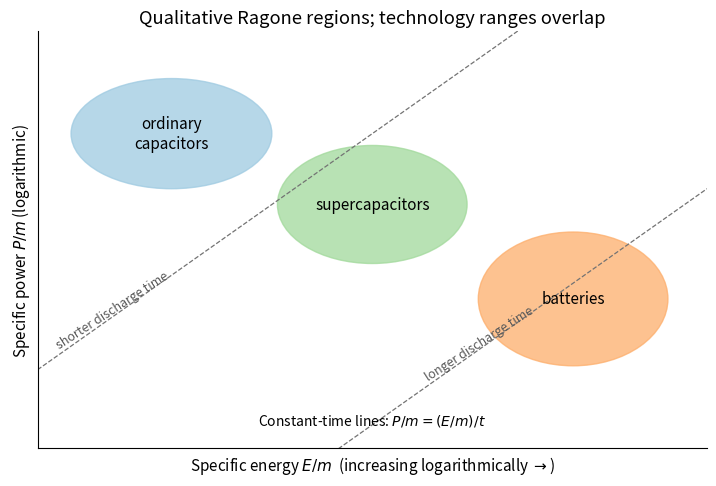

Recreate this plot in Python.
"""Original explanatory diagram; Python 3.14, numpy and matplotlib (root pyproject)."""
import numpy as np
import matplotlib
matplotlib.use("Agg")
import matplotlib.pyplot as plt
from matplotlib.patches import Circle, Rectangle, Ellipse
plt.rcParams.update({"font.size": 11, "figure.facecolor": "white", "axes.spines.top": False, "axes.spines.right": False})

fig,ax=plt.subplots(figsize=(7.3,5))
for xy,wh,label,c in [((-1.8,2),(1.8,1.4),'ordinary\ncapacitors','#9ecae1'),((0,1.1),(1.7,1.5),'supercapacitors','#a1d99b'),((1.8,-.1),(1.7,1.7),'batteries','#fdae6b')]:
 ax.add_patch(Ellipse(xy,*wh,color=c,alpha=.75))
 ax.text(*xy,label,ha='center',va='center')
x=np.linspace(-3,3,300)
for b,label in [(2,'shorter discharge time'),(-1.7,'longer discharge time')]:
 ax.plot(x,x+b,color='0.45',ls='--',lw=.9)
 xt=-2.85 if b>0 else 0.45
 ax.text(xt,xt+b+.12,label,rotation=33,fontsize=9,color='.35')
ax.set(xlim=(-3,3),ylim=(-2,3.3),xticks=[],yticks=[],xlabel=r'Specific energy $E/m$  (increasing logarithmically $\rightarrow$)',ylabel=r'Specific power $P/m$ (logarithmic)',title='Qualitative Ragone regions; technology ranges overlap')
ax.text(0,-1.7,r'Constant-time lines: $P/m=(E/m)/t$',ha='center',fontsize=10)
fig.tight_layout()
fig.savefig("paper-1-ragone.png", dpi=170, bbox_inches="tight", facecolor="white")
plt.close(fig)
